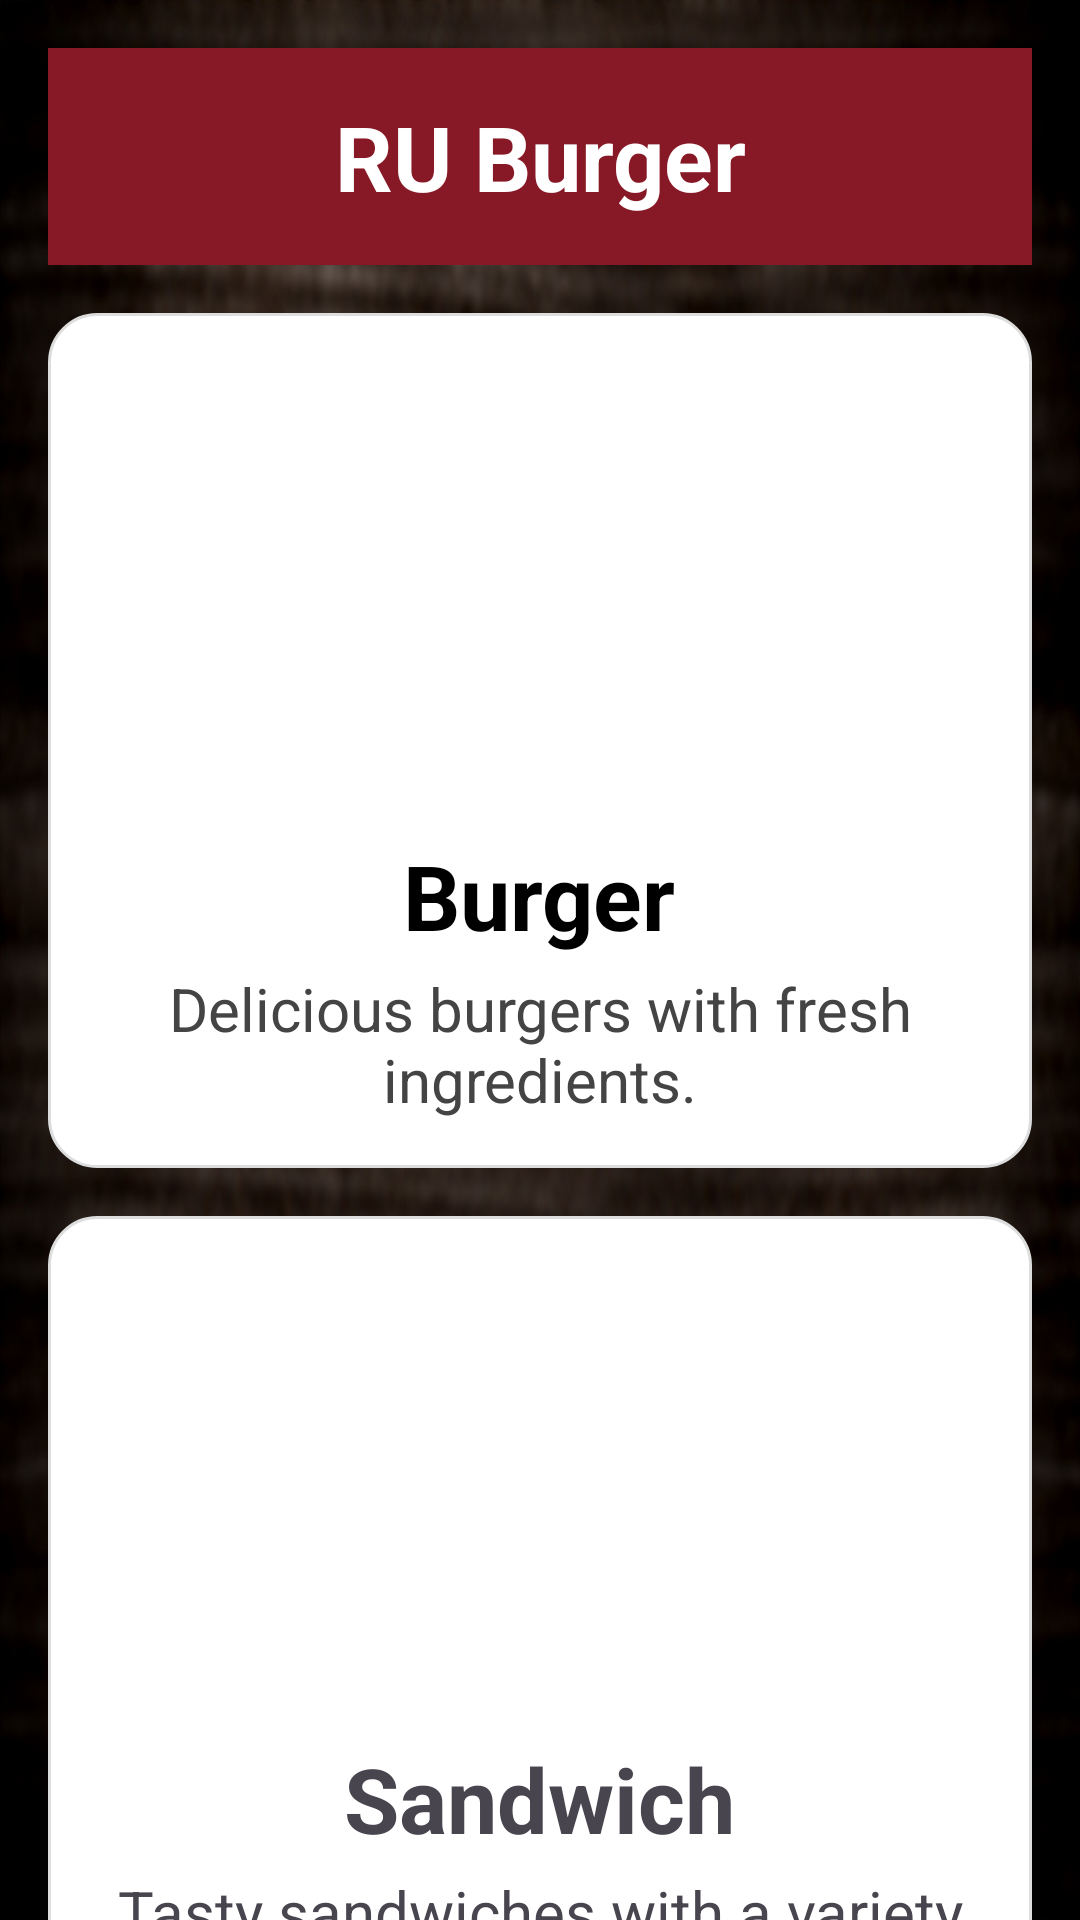

Layout XML and referenced resources for this Android screen:
<!-- AndroidManifest.xml: application theme Theme.RUBurger -->
<!-- res/layout/activity_main.xml -->
<?xml version="1.0" encoding="utf-8"?>
<androidx.core.widget.NestedScrollView xmlns:android="http://schemas.android.com/apk/res/android"
    android:id="@+id/main"
    android:layout_width="match_parent"
    android:layout_height="match_parent"
    android:fitsSystemWindows="true"
    android:background="@drawable/brown_background"
    xmlns:tools="http://schemas.android.com/tools"
    tools:context=".controller.MainActivity">

    <LinearLayout
        android:layout_width="match_parent"
        android:layout_height="wrap_content"
        android:orientation="vertical"
        android:padding="16dp">

        <TextView
            android:id="@+id/title"
            android:layout_width="match_parent"
            android:layout_height="wrap_content"
            android:text="@string/ru_burger"
            android:textSize="30sp"
            android:textStyle="bold"
            android:textColor="#FFFFFF"
            android:background="#871826"
            android:padding="16dp"
            android:gravity="center" />

        <LinearLayout
            android:id="@+id/burgerBox"
            android:orientation="vertical"
            android:layout_width="match_parent"
            android:layout_height="wrap_content"
            android:layout_marginTop="16dp"
            android:padding="16dp"
            android:background="@drawable/card_bg"
            android:gravity="center_horizontal"
            android:clickable="true"
            android:focusable="true">

            <ImageView
                android:src="@drawable/burger"
                android:id="@+id/burgerIcon"
                android:layout_width="175dp"
                android:layout_height="150dp"
                android:contentDescription="@string/burger"
                />

            <TextView
                android:text="@string/burger"
                android:textSize="30sp"
                android:textStyle="bold"
                android:textColor="#000"
                android:layout_marginTop="8dp"
                android:layout_height="wrap_content"
                android:layout_width="wrap_content"/>

            <TextView
                android:text="@string/delicious_burgers_with_fresh_ingredients"
                android:textSize="20sp"
                android:textColor="#444"
                android:gravity="center"
                android:layout_marginTop="4dp"
                android:layout_height="wrap_content"
                android:layout_width="wrap_content"/>
        </LinearLayout>

        <LinearLayout
            android:id="@+id/sandwichBox"
            android:orientation="vertical"
            android:layout_width="match_parent"
            android:layout_height="wrap_content"
            android:layout_marginTop="16dp"
            android:padding="16dp"
            android:background="@drawable/card_bg"
            android:gravity="center_horizontal"
            android:clickable="true"
            android:focusable="true">

            <ImageView
                android:src="@drawable/sandwich"
                android:id="@+id/sandwichIcon"
                android:layout_width="175dp"
                android:layout_height="150dp"
                android:contentDescription="@string/sandwich" />

            <TextView
                android:text="@string/sandwich"
                android:textSize="30sp"
                android:textStyle="bold"
                android:layout_marginTop="8dp"
                android:layout_height="wrap_content"
                android:layout_width="wrap_content"/>

            <TextView
                android:text="@string/tasty_sandwiches_with_a_variety_of_fillings"
                android:textSize="20sp"
                android:layout_marginTop="4dp"
                android:gravity="center"
                android:layout_height="wrap_content"
                android:layout_width="wrap_content"/>
        </LinearLayout>

        <LinearLayout
            android:id="@+id/beverageBox"
            android:orientation="vertical"
            android:layout_width="match_parent"
            android:layout_height="wrap_content"
            android:layout_marginTop="16dp"
            android:padding="16dp"
            android:background="@drawable/card_bg"
            android:gravity="center_horizontal"
            android:clickable="true"
            android:focusable="true">

            <ImageView
                android:src="@drawable/beverages"
                android:id="@+id/beverageIcon"
                android:layout_width="175dp"
                android:layout_height="150dp"
                android:contentDescription="@string/beverage" />

            <TextView
                android:text="@string/beverage"
                android:textSize="30sp"
                android:textStyle="bold"
                android:layout_marginTop="8dp"
                android:layout_height="wrap_content"
                android:layout_width="wrap_content"/>

            <TextView
                android:text="@string/refreshing_drinks_to_complement_your_meal"
                android:textSize="20sp"
                android:layout_marginTop="4dp"
                android:gravity="center"
                android:layout_height="wrap_content"
                android:layout_width="wrap_content"/>
        </LinearLayout>

        <LinearLayout
            android:id="@+id/sideBox"
            android:orientation="vertical"
            android:layout_width="match_parent"
            android:layout_height="wrap_content"
            android:layout_marginTop="16dp"
            android:padding="16dp"
            android:background="@drawable/card_bg"
            android:gravity="center_horizontal"
            android:clickable="true"
            android:focusable="true">

            <ImageView
                android:src="@drawable/fries"
                android:id="@+id/sideIcon"
                android:layout_width="175dp"
                android:layout_height="150dp"
                android:contentDescription="@string/side" />

            <TextView
                android:text="@string/side"
                android:textSize="30sp"
                android:textStyle="bold"
                android:layout_marginTop="8dp"
                android:layout_height="wrap_content"
                android:layout_width="wrap_content"
                />

            <TextView
                android:text="@string/delicious_sides_to_complete_your_meal"
                android:textSize="20sp"
                android:layout_marginTop="4dp"
                android:gravity="center"
                android:layout_height="wrap_content"
                android:layout_width="wrap_content"/>
        </LinearLayout>

        <LinearLayout
            style="?android:attr/buttonBarStyle"
            android:layout_width="match_parent"
            android:layout_height="wrap_content"
            android:layout_marginTop="32dp"
            android:gravity="center"
            android:background="#871826"
            android:padding="16dp"
            android:orientation="horizontal">

            <Button
                android:id="@+id/menuButton"
                style="?android:attr/buttonBarButtonStyle"
                android:layout_width="wrap_content"
                android:layout_height="wrap_content"
                android:text="@string/menu"
                android:textColor="#FFFFFF"
                android:backgroundTint="#BA2B3E" />

            <Button
                android:id="@+id/cartButton"
                style="?android:attr/buttonBarButtonStyle"
                android:layout_width="wrap_content"
                android:layout_height="wrap_content"
                android:text="@string/cart"
                android:textColor="#FFFFFF"
                android:backgroundTint="#BA2B3E" />

            <Button
                android:id="@+id/ordersButton"
                style="?android:attr/buttonBarButtonStyle"
                android:layout_width="wrap_content"
                android:layout_height="wrap_content"
                android:text="@string/my_orders"
                android:textColor="#FFFFFF"
                android:backgroundTint="#BA2B3E"
                android:layout_marginStart="16dp" />
        </LinearLayout>
    </LinearLayout>
</androidx.core.widget.NestedScrollView>
<!-- resources referenced by this layout -->
<resources>
  <!-- drawable beverages: png bitmap (drawable, 729997 bytes) -->
  <!-- drawable brown_background: jpg bitmap (drawable, 196770 bytes) -->
  <!-- drawable card_bg (drawable) -->
  <?xml version="1.0" encoding="utf-8"?>
  <shape xmlns:android="http://schemas.android.com/apk/res/android">
      <solid android:color="#ffffff"/>
      <corners android:radius="16dp"/>
      <padding android:left="5dp" android:top="5dp" android:right="5dp" android:bottom="5dp"/>
      <stroke android:color="#dddddd" android:width="1dp"/>
  </shape>
  <string name="beverage">Beverage</string>
  <string name="burger">Burger</string>
  <string name="cart">Cart</string>
  <string name="delicious_burgers_with_fresh_ingredients">Delicious burgers with fresh ingredients.</string>
  <string name="delicious_sides_to_complete_your_meal">Delicious sides to complete your meal.</string>
  <string name="menu">Main Menu</string>
  <string name="my_orders">My Orders</string>
  <string name="refreshing_drinks_to_complement_your_meal">Refreshing drinks to complement your meal.</string>
  <string name="ru_burger">RU Burger</string>
  <string name="sandwich">Sandwich</string>
  <string name="side">Side</string>
  <string name="tasty_sandwiches_with_a_variety_of_fillings">Tasty sandwiches with a variety of fillings.</string>
  <style name="Theme.RUBurger" parent="Base.Theme.RUBurger" />
  <style name="Base.Theme.RUBurger" parent="Theme.Material3.DayNight.NoActionBar">
          
  
          <item name="android:statusBarColor">@android:color/white</item>
          <item name="android:windowLightStatusBar">true</item>
      </style>
</resources>
